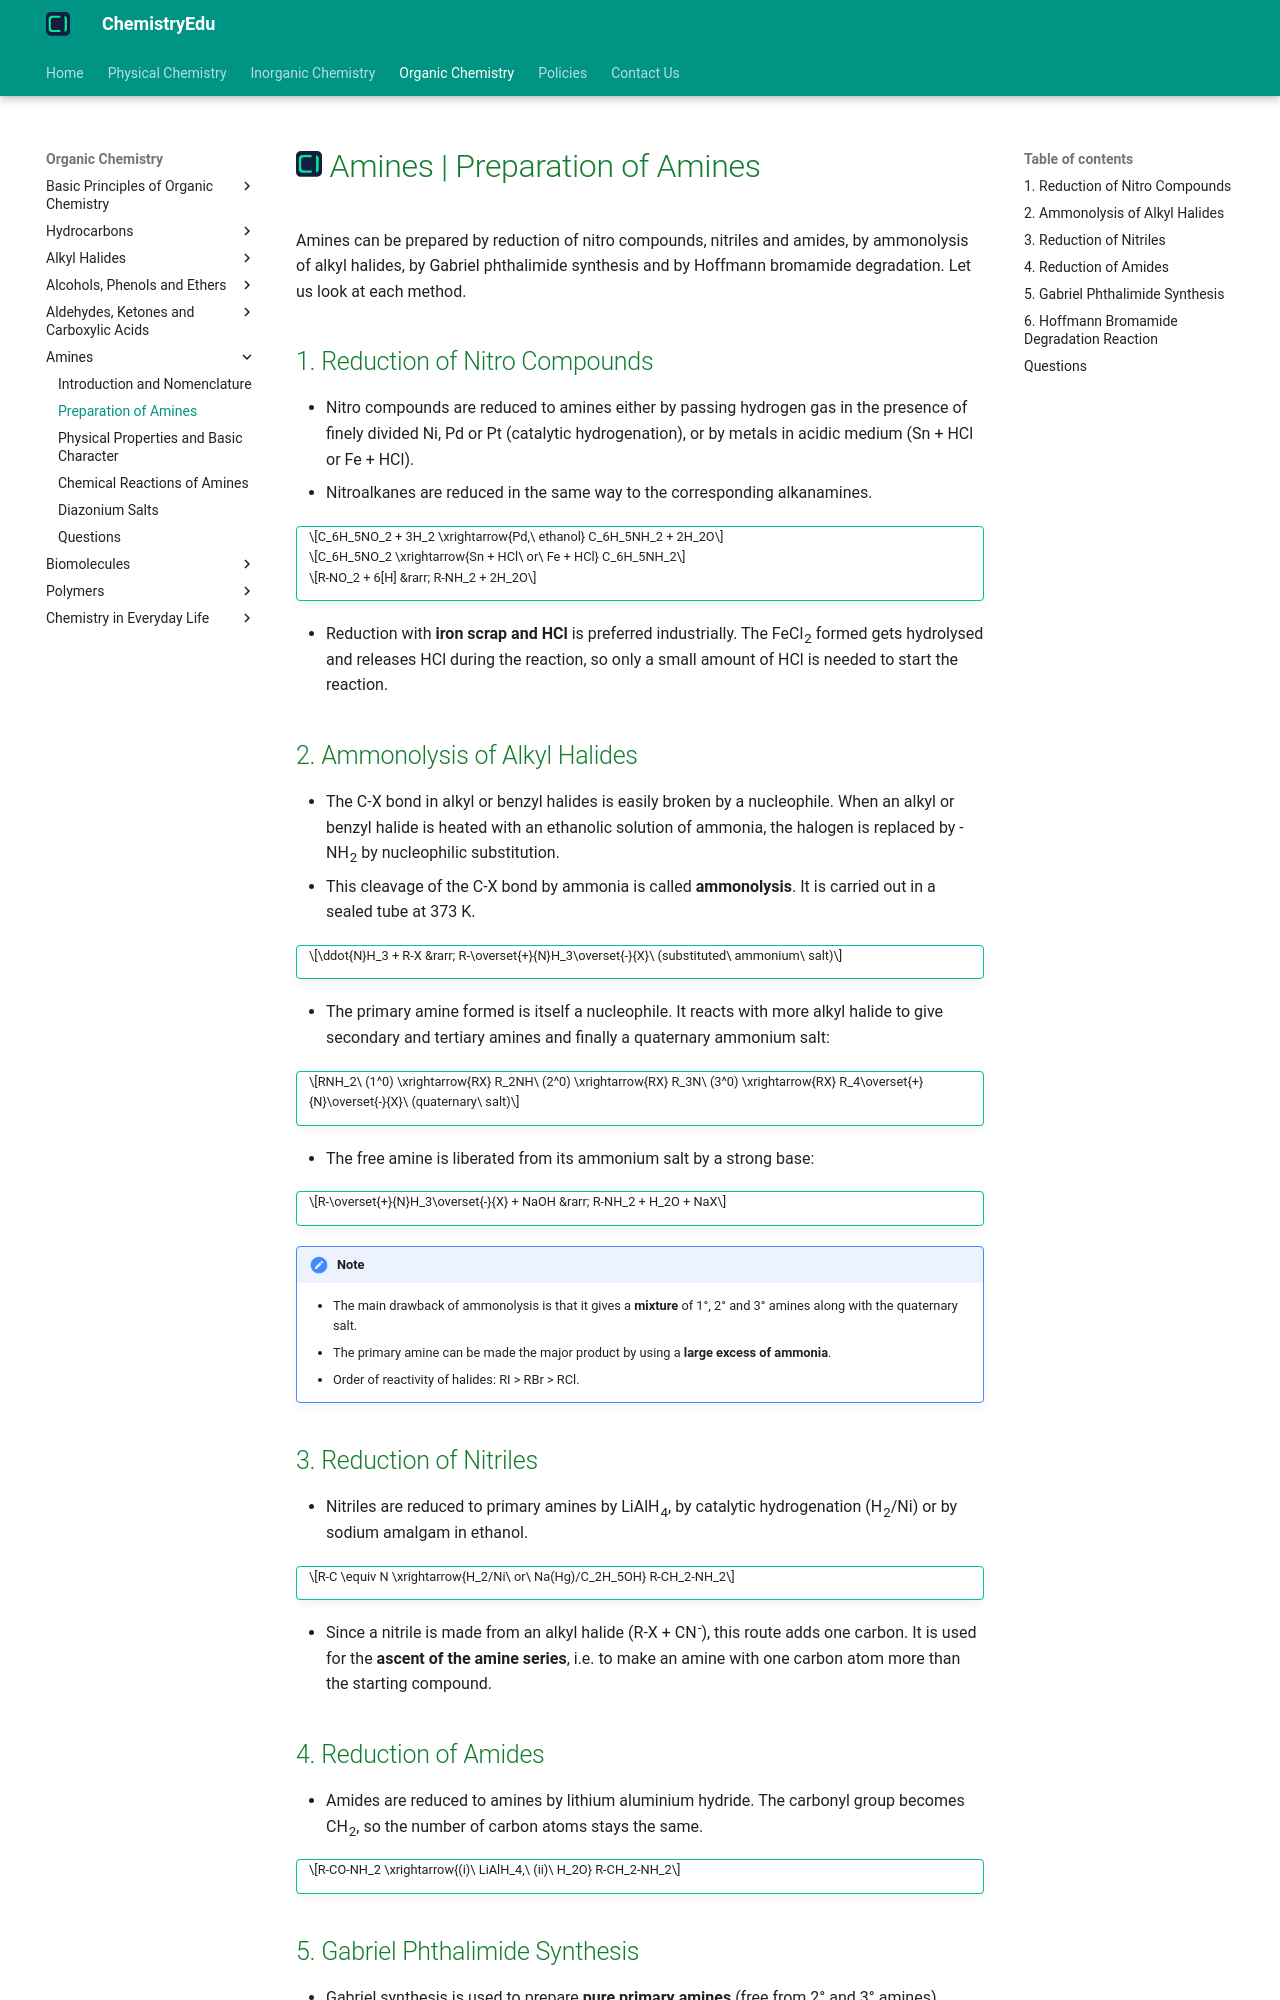

repository: KingChampion36/chemistryedu · page: organic-chemistry/amines/preparation-of-amines/index.html · generator: mkdocs

---
title: Amines | Preparation of Amines
description: Amines can be prepared by reduction of nitro compounds, nitriles and amides, by ammonolysis of alkyl halides, by Gabriel phthalimide synthesis and by Hoffmann bromamide degradation.
---

# [![ChemistryEdu Logo](../../images/favicon.svg){ align=left, width=3.8% }](../../index.md)  Amines | Preparation of Amines

Amines can be prepared by reduction of nitro compounds, nitriles and amides, by ammonolysis of alkyl halides, by Gabriel phthalimide synthesis and by Hoffmann bromamide degradation. Let us look at each method.

## 1. Reduction of Nitro Compounds

* Nitro compounds are reduced to amines either by passing hydrogen gas in the presence of finely divided Ni, Pd or Pt (catalytic hydrogenation), or by metals in acidic medium (Sn + HCl or Fe + HCl).
* Nitroalkanes are reduced in the same way to the corresponding alkanamines.

!!! tip ""

    $$C_6H_5NO_2 + 3H_2 \xrightarrow{Pd,\ ethanol} C_6H_5NH_2 + 2H_2O$$

    $$C_6H_5NO_2 \xrightarrow{Sn + HCl\ or\ Fe + HCl} C_6H_5NH_2$$

    $$R-NO_2 + 6[H] &rarr; R-NH_2 + 2H_2O$$

* Reduction with **iron scrap and HCl** is preferred industrially. The FeCl<sub>2</sub> formed gets hydrolysed and releases HCl during the reaction, so only a small amount of HCl is needed to start the reaction.

## 2. Ammonolysis of Alkyl Halides

* The C-X bond in alkyl or benzyl halides is easily broken by a nucleophile. When an alkyl or benzyl halide is heated with an ethanolic solution of ammonia, the halogen is replaced by -NH<sub>2</sub> by nucleophilic substitution.
* This cleavage of the C-X bond by ammonia is called **ammonolysis**. It is carried out in a sealed tube at 373 K.

!!! tip ""

    $$\ddot{N}H_3 + R-X &rarr; R-\overset{+}{N}H_3\overset{-}{X}\ (substituted\ ammonium\ salt)$$

* The primary amine formed is itself a nucleophile. It reacts with more alkyl halide to give secondary and tertiary amines and finally a quaternary ammonium salt:

!!! tip ""

    $$RNH_2\ (1^0) \xrightarrow{RX} R_2NH\ (2^0) \xrightarrow{RX} R_3N\ (3^0) \xrightarrow{RX} R_4\overset{+}{N}\overset{-}{X}\ (quaternary\ salt)$$

* The free amine is liberated from its ammonium salt by a strong base:

!!! tip ""

    $$R-\overset{+}{N}H_3\overset{-}{X} + NaOH &rarr; R-NH_2 + H_2O + NaX$$

!!! note "Note"

    * The main drawback of ammonolysis is that it gives a **mixture** of 1°, 2° and 3° amines along with the quaternary salt.
    * The primary amine can be made the major product by using a **large excess of ammonia**.
    * Order of reactivity of halides: RI > RBr > RCl.

## 3. Reduction of Nitriles

* Nitriles are reduced to primary amines by LiAlH<sub>4</sub>, by catalytic hydrogenation (H<sub>2</sub>/Ni) or by sodium amalgam in ethanol.

!!! tip ""

    $$R-C \equiv N \xrightarrow{H_2/Ni\ or\ Na(Hg)/C_2H_5OH} R-CH_2-NH_2$$

* Since a nitrile is made from an alkyl halide (R-X + CN<sup>-</sup>), this route adds one carbon. It is used for the **ascent of the amine series**, i.e. to make an amine with one carbon atom more than the starting compound.

## 4. Reduction of Amides

* Amides are reduced to amines by lithium aluminium hydride. The carbonyl group becomes CH<sub>2</sub>, so the number of carbon atoms stays the same.

!!! tip ""

    $$R-CO-NH_2 \xrightarrow{(i)\ LiAlH_4,\ (ii)\ H_2O} R-CH_2-NH_2$$
